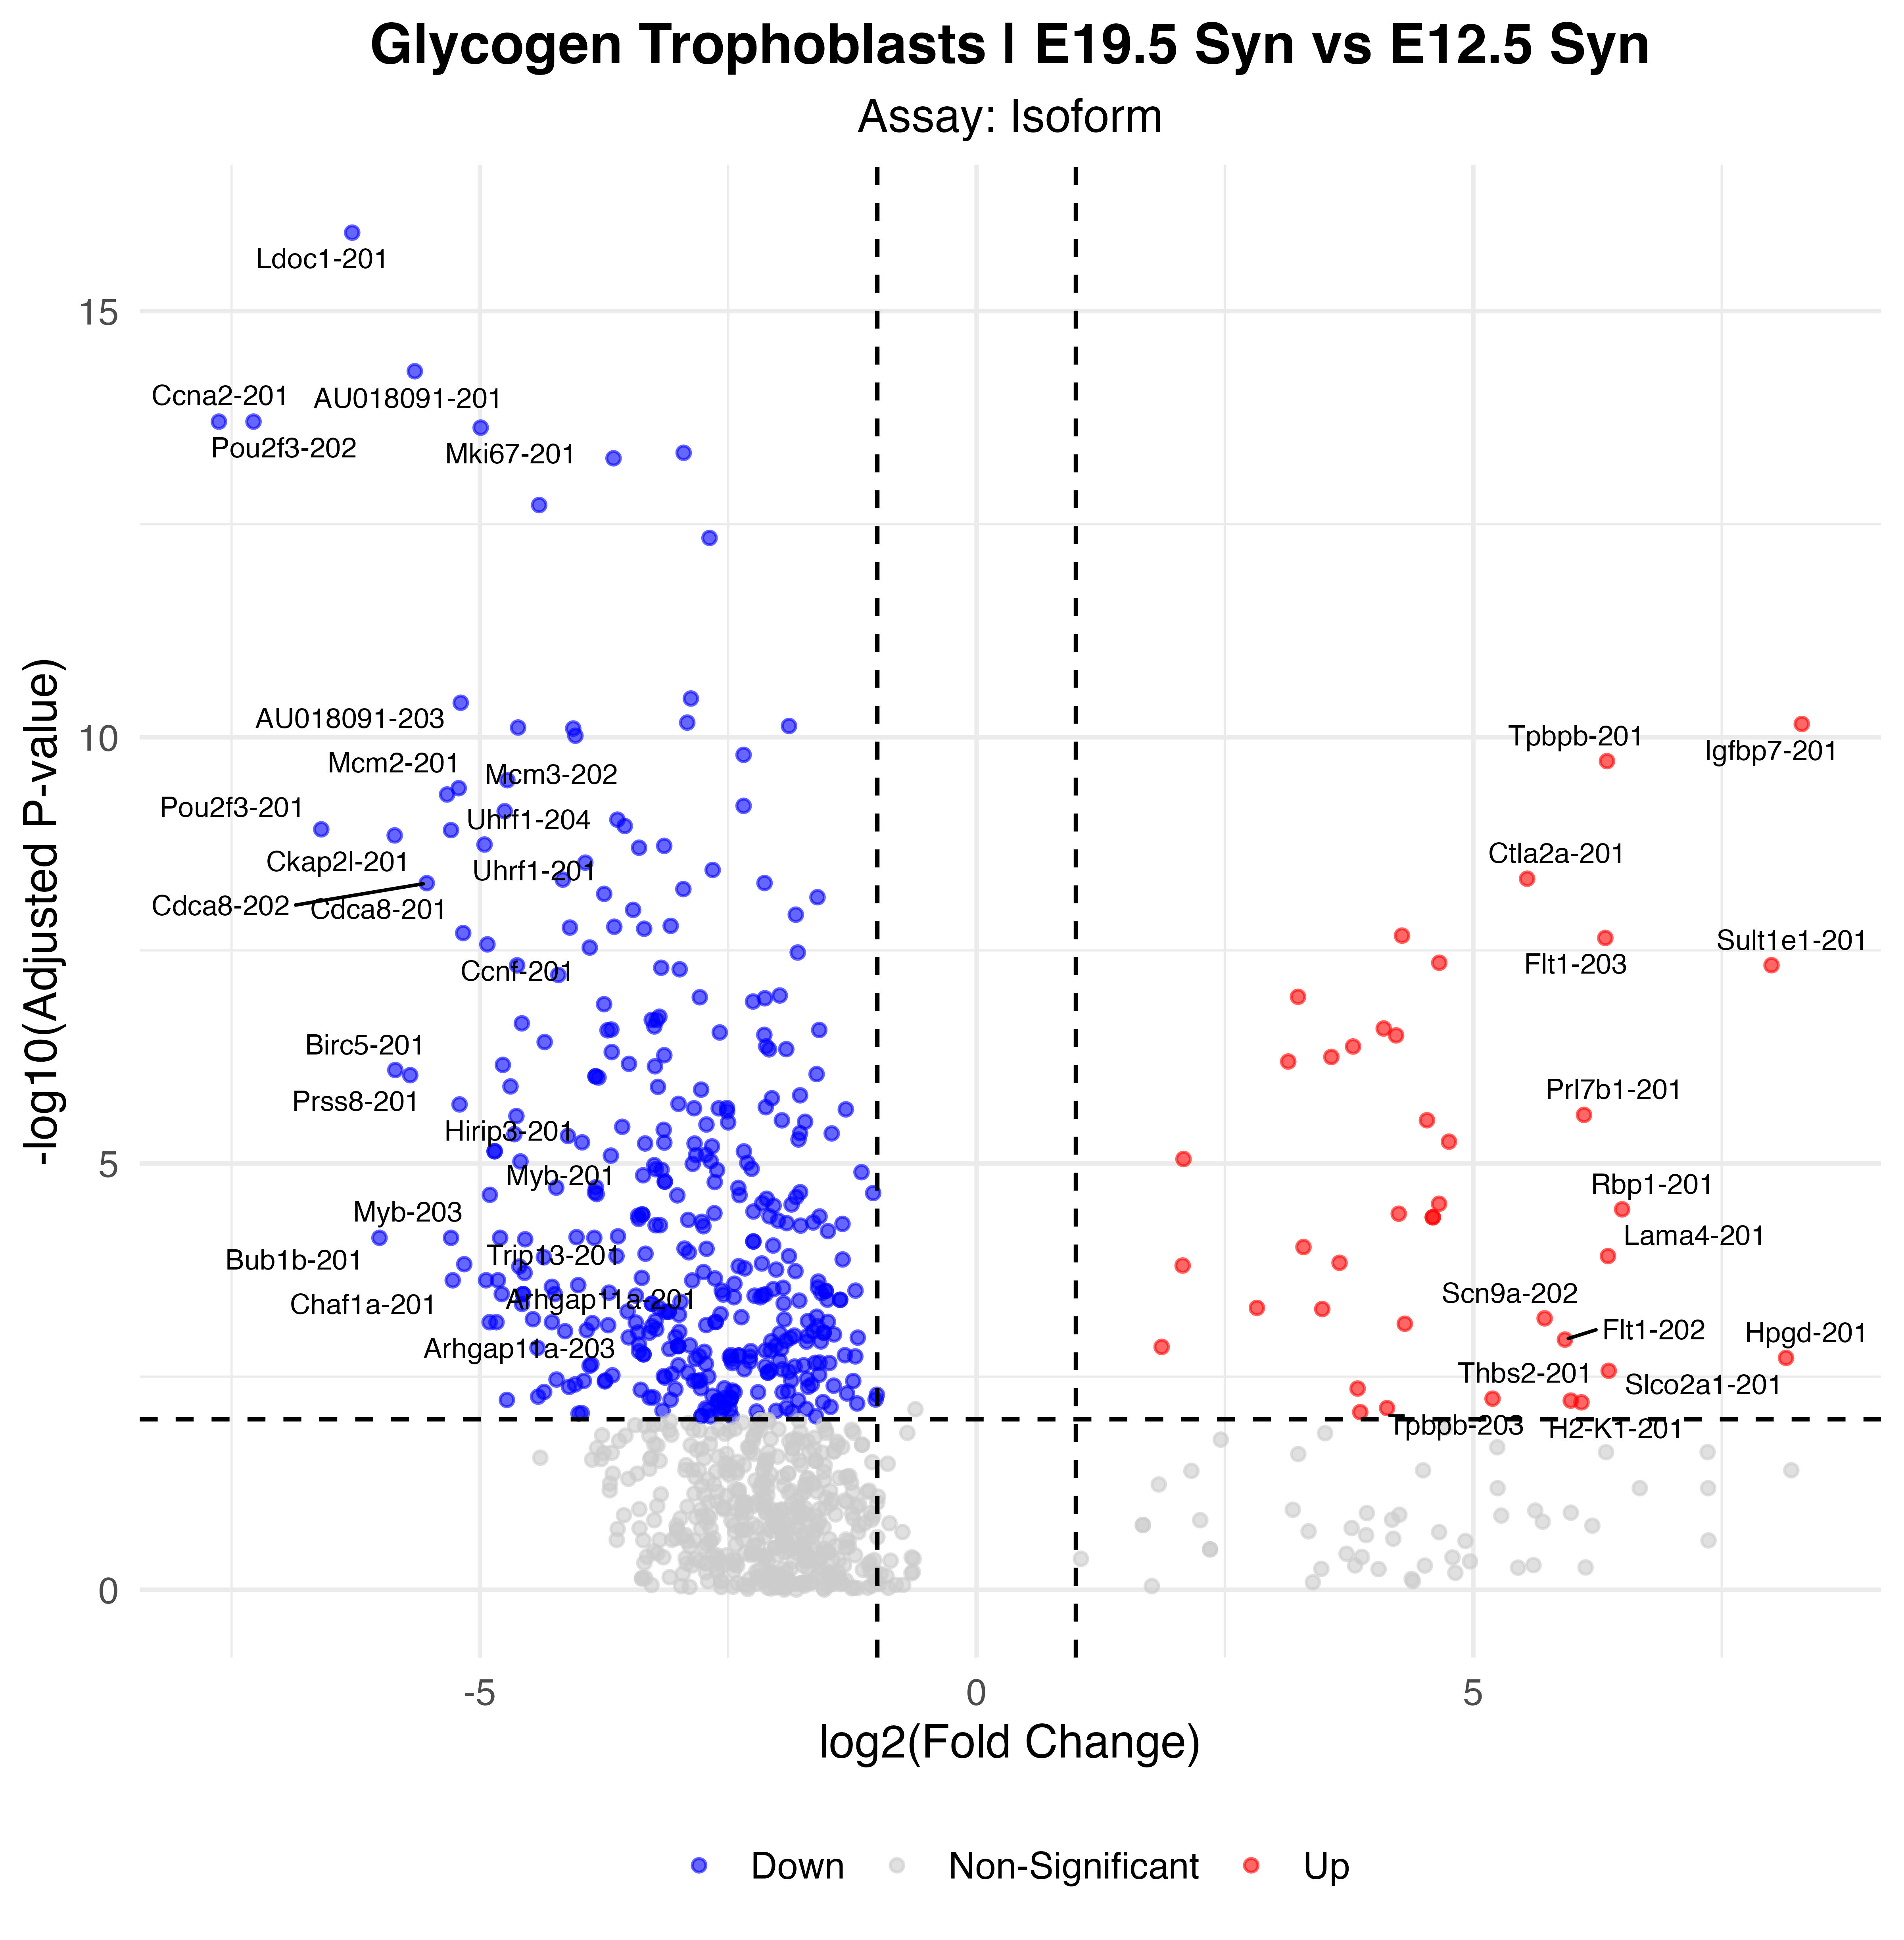

Source data for this figure (header and first rows):
p_val, avg_log2FC, pct.1, pct.2, p_val_adj, gene, p_val_adj_plot, Significance
1.56170461196228e-21, -6.286, 0.068, 0.843, 1.20023246247749e-16, Ldoc1-201, 1.20023246247749e-16, Down
6.60159067182493e-20, -5.655, 0.023, 0.765, 5.07358649492434e-15, AU018091-201, 5.07358649492434e-15, Down
2.57623349433219e-19, -7.627, 0, 0.706, 1.97993848973406e-14, Ccna2-201, 1.97993848973406e-14, Down
2.57623349433219e-19, -7.279, 0, 0.706, 1.97993848973406e-14, Pou2f3-202, 1.97993848973406e-14, Down
3.02865691461056e-19, -4.992, 0.136, 0.843, 2.3276439851548e-14, Mki67-201, 2.3276439851548e-14, Down
5.97628611435322e-19, -2.949, 0.261, 0.941, 4.59301493032503e-14, Rhox6-201, 4.59301493032503e-14, Down
6.92563186792752e-19, -3.655, 0.125, 0.863, 5.32262511577701e-14, Lmnb1-201, 5.32262511577701e-14, Down
2.45071250059549e-18, -4.403, 0.125, 0.824, 1.88347058520766e-13, Cdh3-201, 1.88347058520766e-13, Down
5.96094219071771e-18, -2.688, 0.625, 0.98, 4.58122251125419e-13, Hnrnpf-201, 4.58122251125419e-13, Down
4.56016274298685e-16, -2.876, 0.216, 0.863, 3.50466747449511e-11, Fstl3-201, 3.50466747449511e-11, Down
5.11613404966179e-16, -5.193, 0.023, 0.647, 3.93195366252707e-11, AU018091-203, 3.93195366252707e-11, Down
8.73799743136907e-16, -2.913, 0.102, 0.784, 6.71550054590439e-11, Rrm1-201, 6.71550054590439e-11, Down
9.0606723344667e-16, 8.307, 0.807, 0.118, 6.96348911593104e-11, Igfbp7-201, 6.96348911593104e-11, Up
9.57433611098703e-16, -1.888, 0.875, 1, 7.35826027473797e-11, Peg10-202, 7.35826027473797e-11, Down
9.98554906787791e-16, -4.616, 0.08, 0.725, 7.67429388062689e-11, Etl4-209, 7.67429388062689e-11, Down
1.02570774096571e-15, -4.061, 0.068, 0.725, 7.88297427241784e-11, Derl3-201, 7.88297427241784e-11, Down
1.24633476104979e-15, -4.039, 0.023, 0.647, 9.57858117257202e-11, Top2a-201, 9.57858117257202e-11, Down
2.08860216211374e-15, -2.345, 0.511, 0.922, 1.60517430567089e-10, Anp32b-201, 1.60517430567089e-10, Down
2.47455955848974e-15, 6.346, 0.818, 0.157, 1.9017980030817e-10, Tpbpb-201, 1.9017980030817e-10, Up
4.14099450495281e-15, -4.724, 0.034, 0.647, 3.18251991683643e-10, Adm-201, 3.18251991683643e-10, Down
5.14053292874793e-15, -5.213, 0.023, 0.608, 3.95070517705994e-10, Mcm3-202, 3.95070517705994e-10, Down
6.09265016696826e-15, -5.33, 0.034, 0.627, 4.68244535932179e-10, Mcm2-201, 4.68244535932179e-10, Down
8.28459347816364e-15, -2.345, 0.409, 0.941, 6.36704147170789e-10, Hmgn5-201, 6.36704147170789e-10, Down
9.58159315354312e-15, -4.751, 0.034, 0.627, 7.36383760222403e-10, Mcm3-201, 7.36383760222403e-10, Down
1.20297123994926e-14, -3.616, 0.125, 0.745, 9.24531516750605e-10, Gata2-201, 9.24531516750605e-10, Down
1.42807328019413e-14, -3.542, 0.102, 0.725, 1.0975314387604e-09, Rrm2-201, 1.0975314387604e-09, Down
1.56188741991516e-14, -6.597, 0, 0.549, 1.2003729577016e-09, Pou2f3-201, 1.2003729577016e-09, Down
1.59663000045015e-14, -5.291, 0.011, 0.569, 1.22707402054596e-09, Uhrf1-204, 1.22707402054596e-09, Down
1.84033486554055e-14, -5.858, 0.011, 0.569, 1.41437095756254e-09, Ckap2l-201, 1.41437095756254e-09, Down
2.35506062525127e-14, -4.953, 0.023, 0.588, 1.80995829293061e-09, Uhrf1-201, 1.80995829293061e-09, Down
2.44250785488909e-14, -3.145, 0.205, 0.824, 1.87716498679646e-09, Ubfd1-201, 1.87716498679646e-09, Down
2.56748386036091e-14, -3.397, 0.125, 0.745, 1.97321404604177e-09, Usp1-202, 1.97321404604177e-09, Down
3.84211759195496e-14, -3.939, 0.102, 0.686, 2.95282105412106e-09, Cep164-201, 2.95282105412106e-09, Down
4.6816270018688e-14, -2.657, 0.114, 0.745, 3.59801761601625e-09, Etl4-202, 3.59801761601625e-09, Down
5.93366361549834e-14, 5.542, 0.886, 0.373, 4.56025783505509e-09, Ctla2a-201, 4.56025783505509e-09, Up
6.0818400963645e-14, -4.165, 0.057, 0.647, 4.67413738765997e-09, Utp14b-201, 4.67413738765997e-09, Down
6.65761620018522e-14, -2.135, 0.523, 0.961, 5.11664435449035e-09, Tbrg1-201, 5.11664435449035e-09, Down
6.68687214524863e-14, -5.535, 0.023, 0.569, 5.13912871850938e-09, Cdca8-202, 5.13912871850938e-09, Down
7.84692871557138e-14, -2.952, 0.239, 0.824, 6.03067859506523e-09, Lonp2-201, 6.03067859506523e-09, Down
8.92715604812578e-14, -3.749, 0.068, 0.667, 6.86087650922659e-09, Derl3-202, 6.86087650922659e-09, Down
9.76919834448196e-14, -1.602, 0.75, 0.98, 7.50801969566816e-09, Hnrnpu-201, 7.50801969566816e-09, Down
1.37543952271112e-13, -3.458, 0.17, 0.745, 1.05708029078441e-08, Lyar-201, 1.05708029078441e-08, Down
1.56667498684747e-13, -1.82, 0.705, 1, 1.20405239439176e-08, Peg3-201, 1.20405239439176e-08, Down
2.11905970737568e-13, -3.079, 0.114, 0.725, 1.6285821475065e-08, Gjb3-201, 1.6285821475065e-08, Down
2.17014782500435e-13, -3.647, 0.114, 0.686, 1.66784540942884e-08, Ppp2r2c-201, 1.66784540942884e-08, Down
2.2203440221518e-13, -4.094, 0.045, 0.608, 1.70642319478455e-08, Kif20a-205, 1.70642319478455e-08, Down
2.29051619804904e-13, -3.346, 0.307, 0.843, 1.76035331884861e-08, Fat1-205, 1.76035331884861e-08, Down
2.57099060768959e-13, -5.168, 0.023, 0.549, 1.97590912163376e-08, Cdca8-201, 1.97590912163376e-08, Down
2.75758542314659e-13, 4.282, 0.864, 0.608, 2.11931470110508e-08, Col4a2-201, 2.11931470110508e-08, Up
2.93765232516966e-13, 6.329, 0.739, 0.118, 2.25770331798589e-08, Flt1-203, 2.25770331798589e-08, Up
3.49057902553849e-13, -4.924, 0.045, 0.588, 2.68264960428735e-08, Ccnf-201, 2.68264960428735e-08, Down
3.80634701066099e-13, -3.894, 0.136, 0.706, 2.9253299315734e-08, Mybbp1a-201, 2.9253299315734e-08, Down
4.35306769533432e-13, -1.8, 0.659, 0.941, 3.34550664657223e-08, Eif3a-201, 3.34550664657223e-08, Down
5.74145320453548e-13, 4.658, 0.807, 0.373, 4.4125364458137e-08, H2-D1-202, 4.4125364458137e-08, Up
6.12662498241746e-13, 8.002, 0.682, 0.039, 4.70855636398712e-08, Sult1e1-201, 4.70855636398712e-08, Up
6.15529877900057e-13, -4.625, 0.034, 0.569, 4.7305933236131e-08, Utp14b-202, 4.7305933236131e-08, Down
6.57140705325648e-13, -3.175, 0.125, 0.706, 5.05038917670973e-08, Usp1-201, 5.05038917670973e-08, Down
6.84525948021391e-13, -2.989, 0.307, 0.824, 5.2608557209236e-08, Actn1-201, 5.2608557209236e-08, Down
7.98328335235865e-13, -4.211, 0.034, 0.569, 6.13547258762172e-08, Sinhcaf-201, 6.13547258762172e-08, Down
1.38964266223538e-12, -1.981, 0.534, 0.922, 1.06799597163438e-07, Usp9x-201, 1.06799597163438e-07, Down
... 375 more rows
